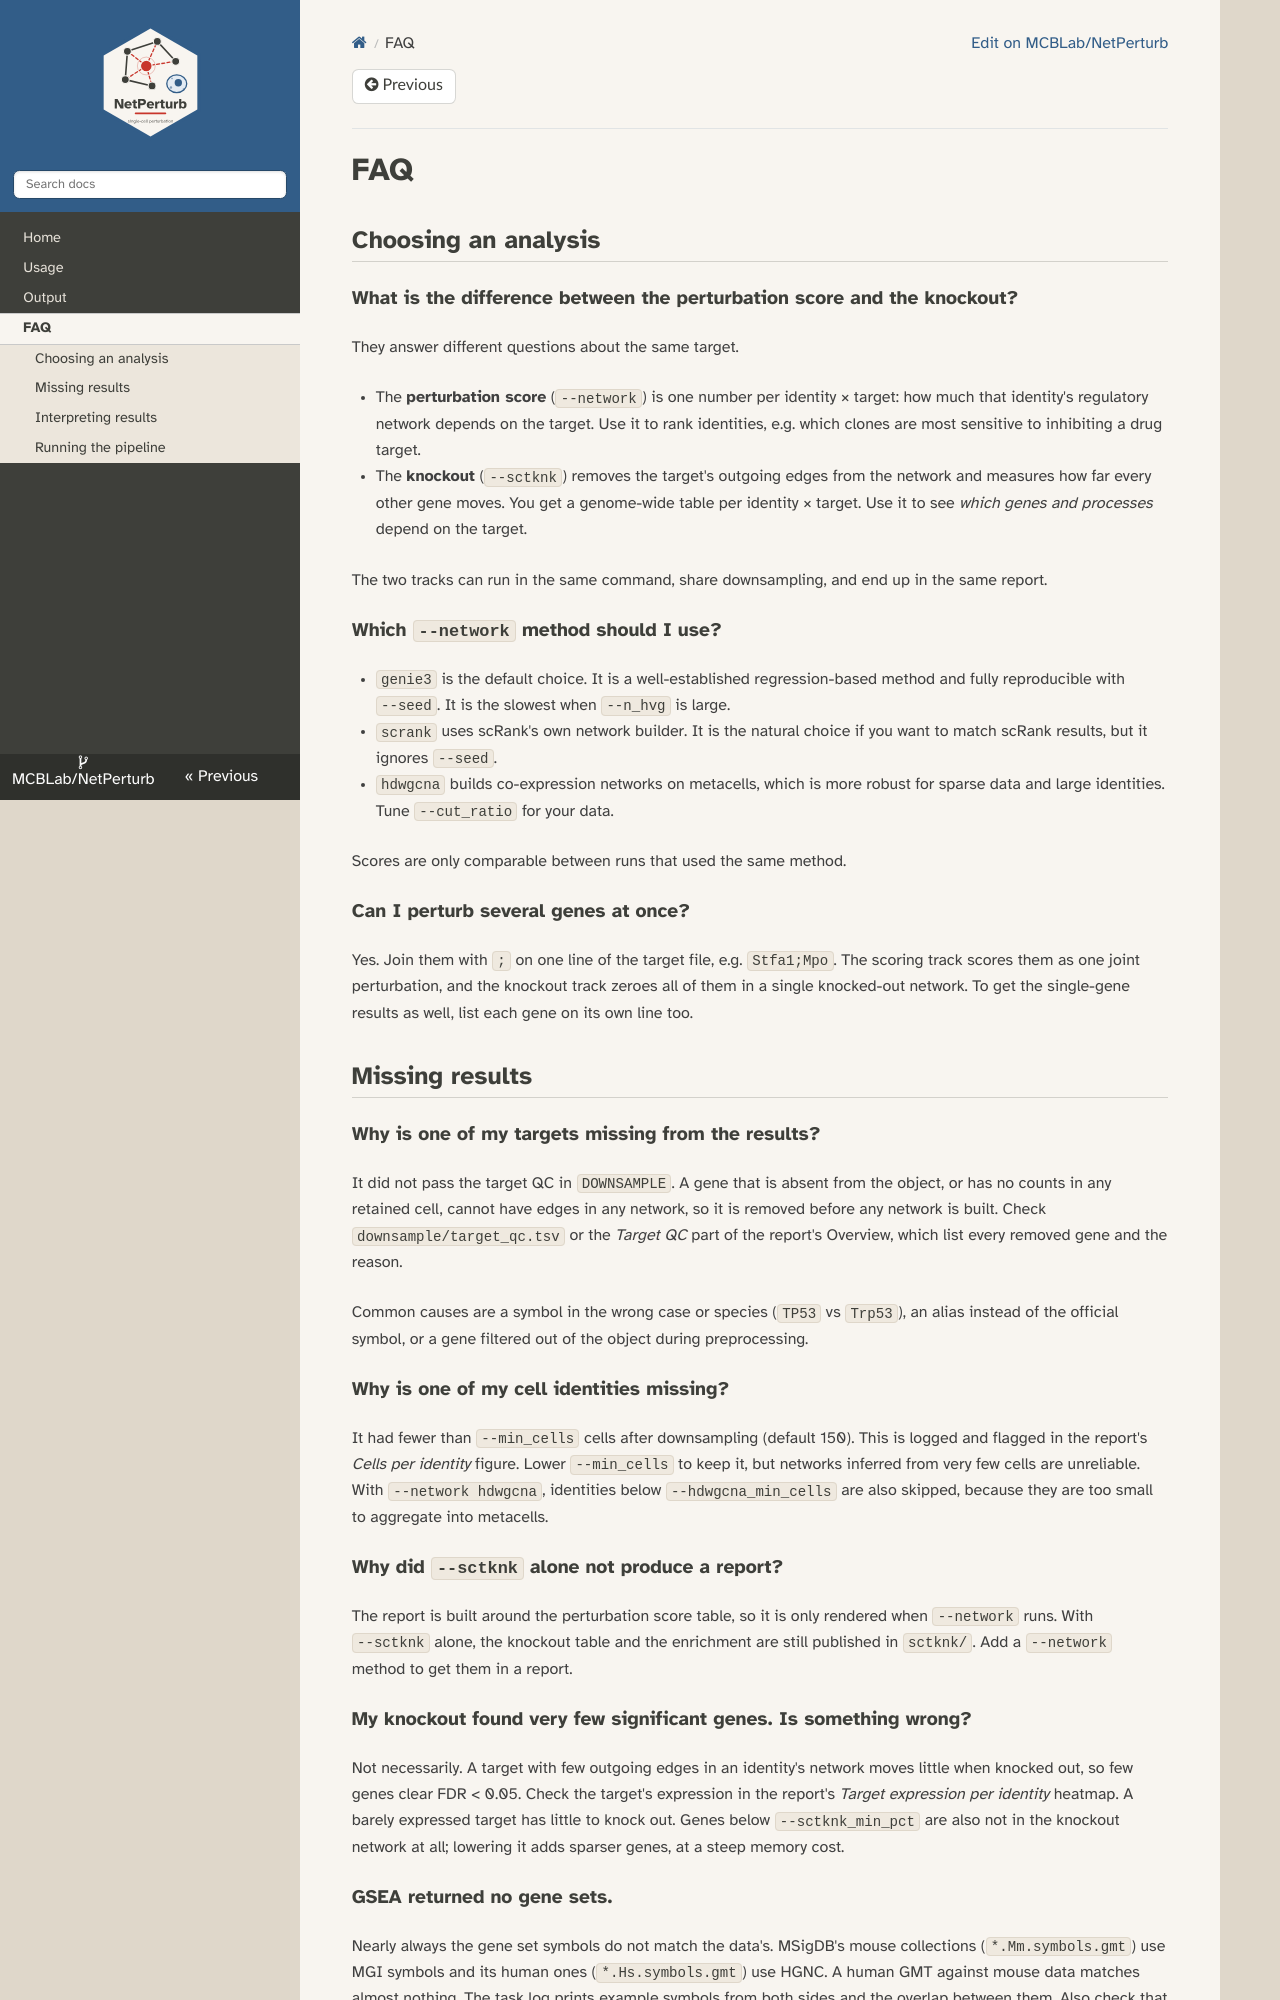

repository: MCBLab/NetPerturb · page: faq/index.html · generator: mkdocs

# FAQ

## Choosing an analysis

### What is the difference between the perturbation score and the knockout?

They answer different questions about the same target.

- The **perturbation score** (`--network`) is one number per identity × target: how much that identity's regulatory network depends on the target. Use it to rank identities, e.g. which clones are most sensitive to inhibiting a drug target.
- The **knockout** (`--sctknk`) removes the target's outgoing edges from the network and measures how far every other gene moves. You get a genome-wide table per identity × target. Use it to see *which genes and processes* depend on the target.

The two tracks can run in the same command, share downsampling, and end up in the same report.

### Which `--network` method should I use?

- `genie3` is the default choice. It is a well-established regression-based method and fully reproducible with `--seed`. It is the slowest when `--n_hvg` is large.
- `scrank` uses scRank's own network builder. It is the natural choice if you want to match scRank results, but it ignores `--seed`.
- `hdwgcna` builds co-expression networks on metacells, which is more robust for sparse data and large identities. Tune `--cut_ratio` for your data.

Scores are only comparable between runs that used the same method.

### Can I perturb several genes at once?

Yes. Join them with `;` on one line of the target file, e.g. `Stfa1;Mpo`. The scoring track scores them as one joint perturbation, and the knockout track zeroes all of them in a single knocked-out network. To get the single-gene results as well, list each gene on its own line too.

## Missing results

### Why is one of my targets missing from the results?

It did not pass the target QC in `DOWNSAMPLE`. A gene that is absent from the object, or has no counts in any retained cell, cannot have edges in any network, so it is removed before any network is built. Check `downsample/target_qc.tsv` or the *Target QC* part of the report's Overview, which list every removed gene and the reason.

Common causes are a symbol in the wrong case or species (`TP53` vs `Trp53`), an alias instead of the official symbol, or a gene filtered out of the object during preprocessing.

### Why is one of my cell identities missing?

It had fewer than `--min_cells` cells after downsampling (default 150). This is logged and flagged in the report's *Cells per identity* figure. Lower `--min_cells` to keep it, but networks inferred from very few cells are unreliable. With `--network hdwgcna`, identities below `--hdwgcna_min_cells` are also skipped, because they are too small to aggregate into metacells.

### Why did `--sctknk` alone not produce a report?

The report is built around the perturbation score table, so it is only rendered when `--network` runs. With `--sctknk` alone, the knockout table and the enrichment are still published in `sctknk/`. Add a `--network` method to get them in a report.

### My knockout found very few significant genes. Is something wrong?

Not necessarily. A target with few outgoing edges in an identity's network moves little when knocked out, so few genes clear FDR < 0.05. Check the target's expression in the report's *Target expression per identity* heatmap. A barely expressed target has little to knock out. Genes below `--sctknk_min_pct` are also not in the knockout network at all; lowering it adds sparser genes, at a steep memory cost.
